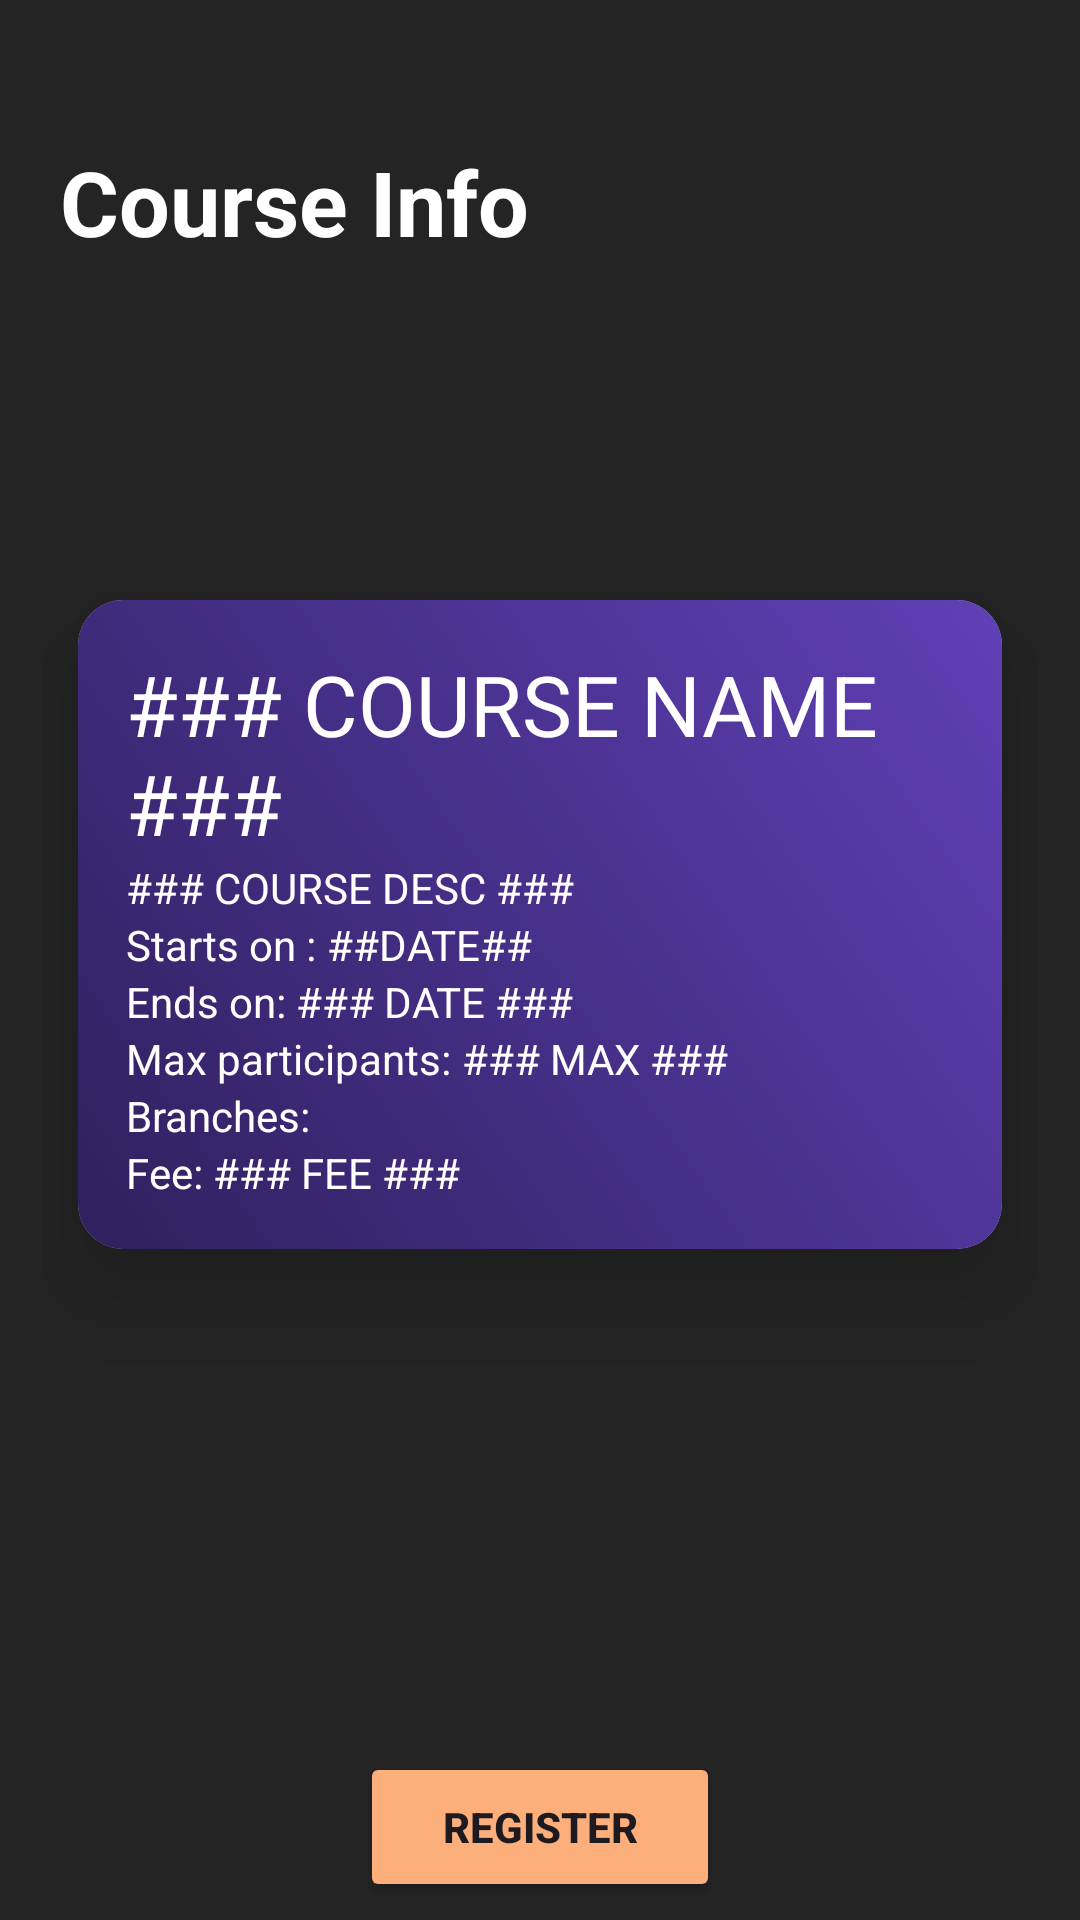

Layout XML and referenced resources for this Android screen:
<!-- AndroidManifest.xml: application theme Theme.AIT -->
<!-- res/layout/activity_course_info.xml -->
<?xml version="1.0" encoding="utf-8"?>
<androidx.constraintlayout.widget.ConstraintLayout xmlns:android="http://schemas.android.com/apk/res/android"
    xmlns:app="http://schemas.android.com/apk/res-auto"
    xmlns:tools="http://schemas.android.com/tools"
    android:layout_width="match_parent"
    android:layout_height="match_parent"
    android:background="#242424">
    

    <LinearLayout
        android:layout_width="match_parent"
        android:layout_height="match_parent"
        android:orientation="vertical"
        tools:layout_editor_absoluteX="0dp"
        tools:layout_editor_absoluteY="0dp">

        <RelativeLayout
            android:layout_width="match_parent"
            android:layout_height="wrap_content"
            android:layout_marginLeft="20dp"
            android:layout_marginTop="32dp"
            android:layout_marginRight="20dp">

            <ImageButton
                android:id="@+id/hamburger"
                android:layout_width="62dp"
                android:layout_height="62dp"
                android:layout_alignParentRight="true"
                android:src="@drawable/menu_icon"
                android:backgroundTint="@android:color/transparent"
                />

            <TextView
                android:id="@+id/selectCourse"
                android:layout_width="wrap_content"
                android:layout_height="wrap_content"
                android:layout_marginTop="15dp"
                android:gravity="center"
                android:text="Course Info"
                android:textColor="@color/white"
                android:textSize="30sp"
                android:textStyle="bold" />

        </RelativeLayout>

        <View
            android:layout_width="wrap_content"
            android:layout_height="80dp" />

        <GridLayout
            android:layout_width="match_parent"
            android:layout_height="400dp"
            android:alignmentMode="alignMargins"
            android:columnCount="1"
            android:columnOrderPreserved="false"
            android:padding="14dp"
            android:rowCount="1">

            <androidx.cardview.widget.CardView
                android:id="@+id/c1"
                android:layout_width="wrap_content"
                android:layout_height="wrap_content"
                android:layout_margin="12dp"
                android:elevation="6dp"
                app:cardCornerRadius="15dp"
                app:cardElevation="20dp">

                <LinearLayout
                    android:layout_width="match_parent"
                    android:layout_height="wrap_content"
                    android:background="@drawable/color_scheme1"
                    android:gravity="top"
                    android:orientation="vertical"
                    android:padding="16dp">

                    <TextView
                        android:id="@+id/courseName"
                        android:layout_width="match_parent"
                        android:layout_height="wrap_content"
                        android:text="### COURSE NAME ###"
                        android:textSize="28sp"
                        android:textColor="@color/white"
                        />

                    <TextView
                        android:id="@+id/description"
                        android:layout_width="match_parent"
                        android:layout_height="wrap_content"
                        android:text="### COURSE DESC ###"
                        android:textSize="14sp"
                        android:textColor="@color/white"
                        />

                    <LinearLayout
                        android:layout_width="match_parent"
                        android:layout_height="wrap_content"
                        android:orientation="horizontal">

                        <TextView

                            android:layout_width="wrap_content"
                            android:layout_height="wrap_content"
                            android:text="Starts on : "
                            android:textSize="14sp"
                            android:textColor="@color/white"
                            />
                        <TextView
                            android:id="@+id/startingDate"
                            android:layout_width="wrap_content"
                            android:layout_height="wrap_content"
                            android:text="##DATE##"
                            android:textSize="14sp"
                            android:textColor="@color/white"
                            />

                    </LinearLayout>

                    <LinearLayout
                        android:layout_width="match_parent"
                        android:layout_height="wrap_content"
                        android:orientation="horizontal">

                        <TextView

                            android:layout_width="wrap_content"
                            android:layout_height="wrap_content"
                            android:text="Ends on: "
                            android:textSize="14sp"
                            android:textColor="@color/white"
                            />
                        <TextView
                            android:id="@+id/endingDate"
                            android:layout_width="wrap_content"
                            android:layout_height="wrap_content"
                            android:text="### DATE ###"
                            android:textSize="14sp"
                            android:textColor="@color/white"
                            />

                    </LinearLayout>


                    <LinearLayout
                        android:layout_width="match_parent"
                        android:layout_height="wrap_content"
                        android:orientation="horizontal">

                        <TextView

                            android:layout_width="wrap_content"
                            android:layout_height="wrap_content"
                            android:text="Max participants: "
                            android:textSize="14sp"
                            android:textColor="@color/white"
                            />
                        <TextView
                            android:id="@+id/maxpp"
                            android:layout_width="wrap_content"
                            android:layout_height="wrap_content"
                            android:text="### MAX ###"
                            android:textSize="14sp"
                            android:textColor="@color/white"
                            />

                    </LinearLayout>


                    <LinearLayout
                        android:layout_width="match_parent"
                        android:layout_height="wrap_content"
                        android:orientation="horizontal">

                        <TextView

                            android:layout_width="wrap_content"
                            android:layout_height="wrap_content"
                            android:text="Branches: "
                            android:textSize="14sp"
                            android:textColor="@color/white"
                            />
                        <TextView
                            android:id="@+id/branches"
                            android:layout_width="wrap_content"
                            android:layout_height="wrap_content"
                            android:text=""
                            android:textSize="14sp"
                            android:textColor="@color/white"
                            />

                    </LinearLayout>

                    <LinearLayout
                        android:layout_width="match_parent"
                        android:layout_height="wrap_content"
                        android:orientation="horizontal">

                        <TextView

                            android:layout_width="wrap_content"
                            android:layout_height="wrap_content"
                            android:text="Fee: "
                            android:textSize="14sp"
                            android:textColor="@color/white"
                            />
                        <TextView
                            android:id="@+id/fee"
                            android:layout_width="wrap_content"
                            android:layout_height="wrap_content"
                            android:text="### FEE ###"
                            android:textSize="14sp"
                            android:textColor="@color/white"
                            />

                    </LinearLayout>







                </LinearLayout>

            </androidx.cardview.widget.CardView>

        </GridLayout>

        <RelativeLayout
            android:layout_width="match_parent"
            android:layout_height="wrap_content"
            android:layout_gravity="center_horizontal"
            android:orientation="horizontal">

            <Button
                android:id="@+id/registerCourse"
                android:layout_width="120dp"
                android:layout_height="50dp"
                android:layout_centerHorizontal="true"
                android:layout_marginTop="10dp"
                android:backgroundTint="#FDAF7B"
                android:text="REGISTER"
                android:textStyle="bold" />
        </RelativeLayout>


    </LinearLayout>


</androidx.constraintlayout.widget.ConstraintLayout>
<!-- resources referenced by this layout -->
<resources>
  <color name="white">#FFFFFFFF</color>
  <!-- drawable color_scheme1 (drawable) -->
  <?xml version="1.0" encoding="utf-8"?>
  <shape xmlns:android="http://schemas.android.com/apk/res/android">
      <gradient
          android:startColor="#30205E"
          android:endColor="#5F40B6"
          android:angle="45"/>
  </shape>
  <style name="Theme.AIT" parent="Base.Theme.AIT" />
  <style name="Base.Theme.AIT" parent="Theme.Material3.DayNight.NoActionBar">
          
          
      </style>
</resources>
